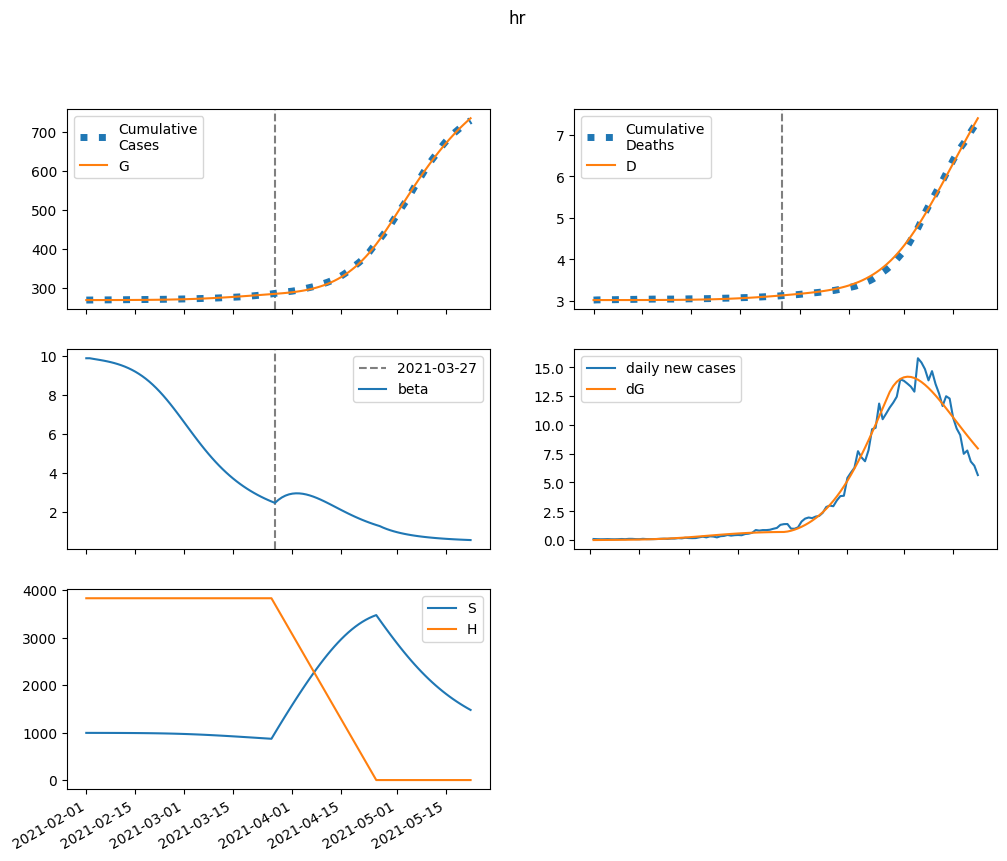

Source data for this figure (header and first rows):
series, 2021-02-01, 2021-02-02, 2021-02-03, 2021-02-04, 2021-02-05, 2021-02-06, 2021-02-07, 2021-02-08, 2021-02-09, 2021-02-10, 2021-02-11, 2021-02-12, 2021-02-13, 2021-02-14, 2021-02-15, 2021-02-16, 2021-02-17, 2021-02-18, 2021-02-19, 2021-02-20, 2021-02-21, 2021-02-22, 2021-02-23
S, 993293, 993160, 993035, 992907, 992768, 992612, 992436, 992234, 992002, 991736, 991429, 991077, 990673, 990210, 989682, 989079, 988394, 987617, 986739, 985751, 984642, 983403, 982024
E, 0.0, 132.9, 231, 312.3, 387.7, 464, 545.8, 636.5, 738.6, 854.8, 987.1, 1138, 1310, 1506, 1727, 1978, 2260, 2576, 2929, 3320, 3752, 4227, 4744
I, 51.77, 47.5, 47.65, 50.81, 56.2, 63.47, 72.47, 83.25, 95.91, 110.7, 127.8, 147.5, 170.3, 196.5, 226.5, 260.8, 300, 344.6, 395.2, 452.5, 517.1, 589.6, 670.7
A, 291.9, 277.3, 286.5, 312.3, 350.8, 400.5, 460.9, 532.4, 616.1, 713.3, 825.8, 955.5, 1105, 1277, 1474, 1700, 1957, 2251, 2585, 2963, 3391, 3872, 4411
IH, 0.0, 2.071, 2.939, 3.382, 3.73, 4.12, 4.607, 5.211, 5.946, 6.821, 7.851, 9.052, 10.44, 12.05, 13.91, 16.04, 18.48, 21.28, 24.46, 28.09, 32.2, 36.85, 42.08
IN, 2.207, 4.117, 5.586, 6.863, 8.103, 9.405, 10.84, 12.47, 14.33, 16.49, 18.98, 21.87, 25.2, 29.06, 33.51, 38.64, 44.55, 51.32, 59.09, 67.96, 78.08, 89.58, 102.6
D, 3018, 3018, 3018, 3018, 3018, 3018, 3018, 3018, 3018, 3018, 3019, 3019, 3019, 3019, 3019, 3019, 3020, 3020, 3020, 3020, 3021, 3021, 3022
R, 0.0, 14.83, 30.19, 46.63, 64.74, 85.1, 108.3, 134.9, 165.6, 201.1, 242.2, 289.6, 344.5, 408, 481.3, 565.9, 663.5, 775.9, 905.2, 1054, 1224, 1419, 1642
G, 267897, 267897, 267901, 267908, 267918, 267930, 267944, 267961, 267980, 268003, 268029, 268059, 268094, 268135, 268181, 268234, 268295, 268364, 268443, 268533, 268635, 268750, 268880
H, 3827680, 3827680, 3827680, 3827680, 3827680, 3827680, 3827680, 3827680, 3827680, 3827680, 3827680, 3827680, 3827680, 3827680, 3827680, 3827680, 3827680, 3827680, 3827680, 3827680, 3827680, 3827680, 3827680
beta, 9.87, 9.87, 9.839, 9.809, 9.779, 9.747, 9.711, 9.67, 9.624, 9.572, 9.512, 9.445, 9.369, 9.283, 9.186, 9.078, 8.958, 8.826, 8.68, 8.521, 8.349, 8.164, 7.967
